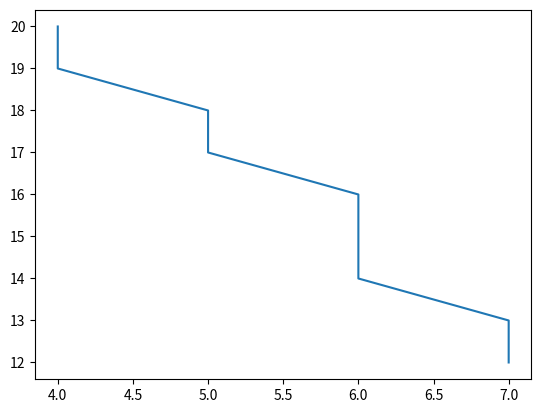

The script that saved this image:
import matplotlib.pyplot as plt
import time

def dda(x0,y0,x1,y1):
    t1=time.time()
    dx = (x1 - x0)
    dy = (y1 - y0)
    m = dy / dx
    x = []
    y = []
    x.append(x0)
    y.append(y0)
    step = 0
    if(abs(dy)>abs(dx)):
        step = abs(dy)
    else:
        step = abs(dx)
    xinc = dx/step
    yinc = dy/step
    c=0
    xa = x0
    ya = y0
    if(step==abs(dy)):
        while(y[c]<y1):
            c=c+1
            xa = xa + xinc
            ya = ya + yinc
            x.append(round(xa))
            y.append(round(ya))
    else:
        while(x[c]<x1):
            c=c+1
            xa = xa + xinc
            ya = ya + yinc
            x.append(round(xa))
            y.append(round(ya))

    t2=time.time()
    print("Execution Time : ",(t2-t1),"s")
    plt.plot(x, y)
    plt.show()
    

dda(7,12,4,20)

